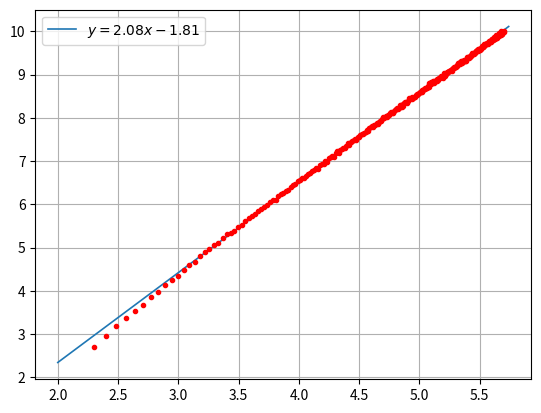

This chart was generated by the following Python code:
import matplotlib.pyplot as plt
import numpy as np

n = 290
y_data = [15, 19, 24, 29, 34, 39, 47, 53, 63, 70, 77, 89, 100, 107, 121, 133, 143, 159, 166, 185, 203, 207, 218, 241, 248, 276, 295, 308, 323, 344, 363, 383, 402, 422, 446, 450, 485, 508, 530, 547, 569, 602, 635, 651, 685, 713, 736, 750, 772, 811, 837, 880, 890, 938, 921, 1013, 1036, 1035, 1088, 1081, 1174, 1195, 1228, 1204, 1336, 1373, 1338, 1406, 1442, 1476, 1486, 1545, 1655, 1591, 1703, 1733, 1782, 1809, 1804, 1902, 1929, 1987, 2051, 2043, 2105, 2142, 2234, 2195, 2366, 2420, 2446, 2436, 2509, 2554, 2625, 2574, 2712, 2748, 2761, 2897, 3017, 2951, 3126, 3077, 3166, 3225, 3363, 3398, 3314, 3338, 3468, 3574, 3662, 3758, 3679, 3781, 3976, 4037, 3879, 3958, 4107, 4248, 4283, 4271, 4233, 4421, 4675, 4608, 4671, 4821, 4639, 4773, 4816, 4782, 5056, 5044, 5217, 5241, 5349, 5370, 5401, 5413, 5707, 5713, 5791, 5755, 5948, 5910, 5987, 6186, 6157, 6633, 6470, 6571, 6830, 6666, 6984, 6697, 7012, 7002, 7041, 6957, 7340, 7160, 7433, 7520, 7553, 7715, 7888, 7651, 7516, 7927, 8351, 8074, 7874, 8244, 8508, 8553, 8597, 8862, 8760, 8734, 9049, 9066, 8906, 9215, 9473, 9562, 9676, 9594, 9776, 9577, 10081, 9832, 10324, 10502, 10286, 10478, 10764, 11236, 10984, 11189, 10711, 11136, 11259, 11110, 11203, 11057, 11240, 11317, 12323, 12051, 12087, 12296, 12052, 12618, 12131, 12839, 12588, 13099, 13342, 13155, 13164, 13027, 13279, 13634, 13460, 14119, 13987, 14277, 13973, 13919, 14665, 14798, 14588, 14390, 14814, 15036, 14817, 15591, 15373, 15492, 15280, 15877, 16630, 16396, 16067, 16381, 16507, 16715, 16776, 16931, 16518, 16955, 17072, 17845, 17263, 17434, 17377, 17865, 17992, 18408, 18623, 18015, 18122, 18448, 19176, 18728, 18292, 19336, 20234, 19914, 19439, 19133, 19640, 20354, 20005, 20678, 21368, 21102, 21053, 20374, 20866, 22092, 20709, 20742, 21641, 21873, 21662, 22068]
x_data = [10 + i for i in range(n)]

x_data = np.log(x_data)
y_data = np.log(y_data)

sumxy = sumx = sumy = sumxx = 0

for i in range(n):
    sumxy += x_data[i] * y_data[i]
    sumx += x_data[i]
    sumy += y_data[i]
    sumxx += x_data[i] ** 2

k = (sumxy / n - (sumx / n) * (sumy / n)) / (sumxx / n - (sumx / n) ** 2)
b = (sumy / n) - k * (sumx / n)

x1 = np.arange(2, 5.75, 0.01)

plt.figure()
plt.errorbar(x_data, y_data, fmt='.', color='red', linewidth=0.7)
plt.plot(x1, k * x1 + b, label=r'$y = 2.08 x - 1.81$', linewidth=1.2)

plt.legend()

plt.grid(True)
plt.show()

print(k, b)
